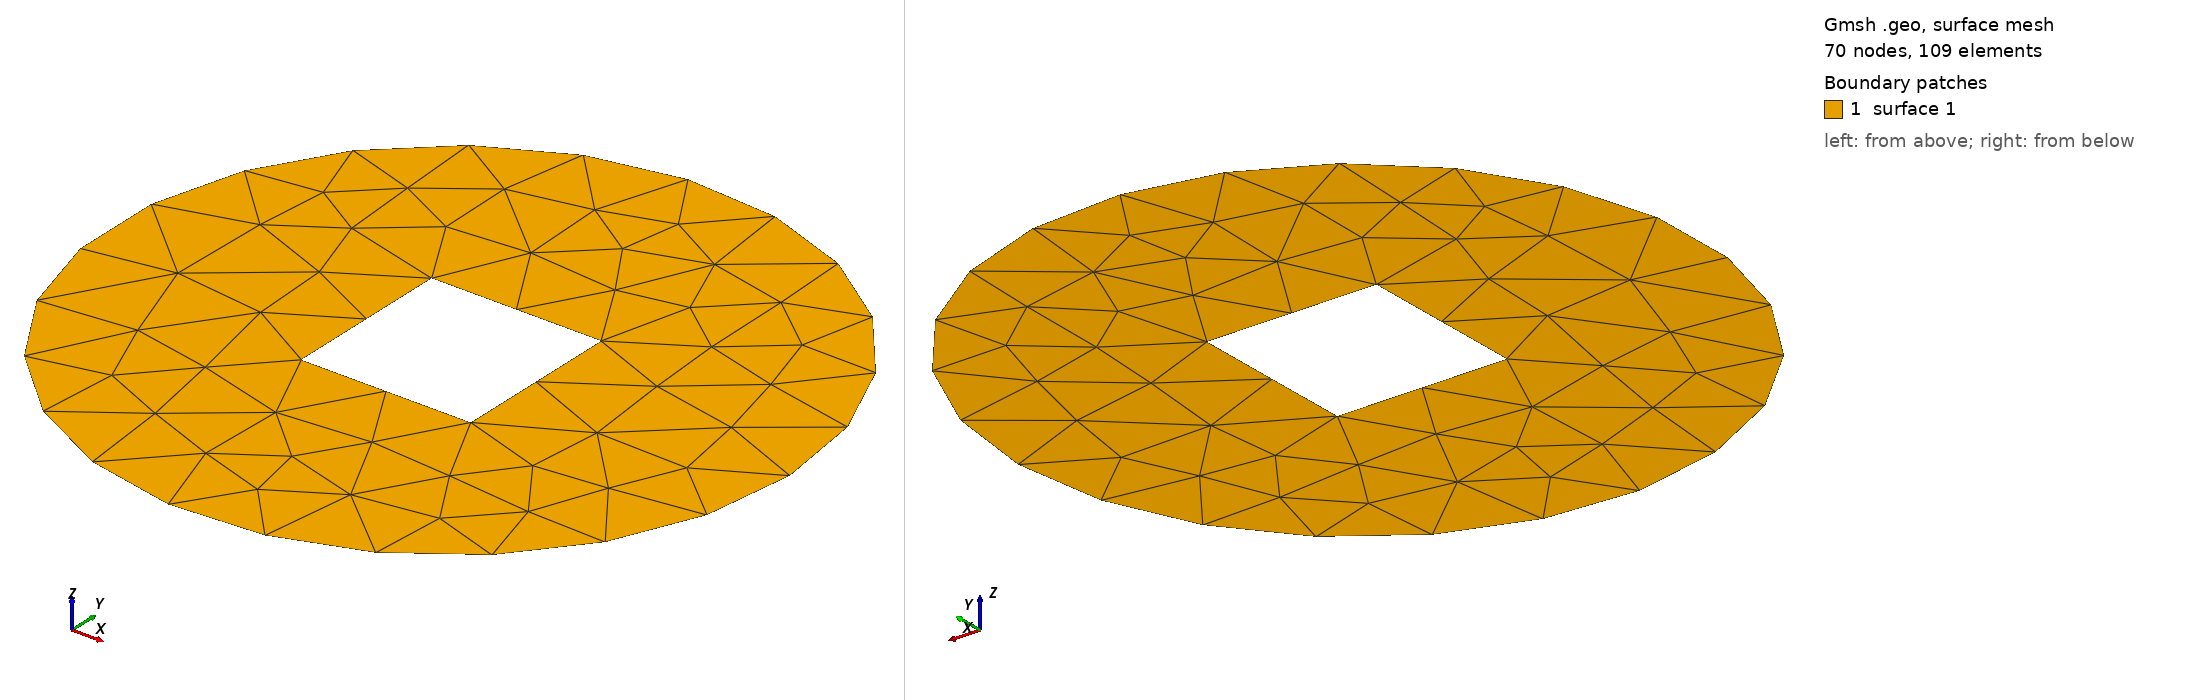

Gmsh geometry script, surface-meshed: 70 nodes, 109 surface elements. Boundary patches (legend numbers): 1 surface 1. Left view from above one corner, right view from below the opposite corner. The script declares no physical surfaces, so the legend lists its geometric surfaces. The drawing asked Gmsh for element sizes between 1% and 20% of the model's largest extent; the script's own settings can give other sizes.

=== C2_2D.geo (drawn) ===
/////////////////////////////////////////
//        Géoétrie simple 2D           //
//    Carre immergé dans Cercle        //
/////////////////////////////////////////
SetFactory("OpenCASCADE");
rayon=2.0;
Circle(1) = {0, 0, 0, rayon, 0, 2*Pi};
//
Line Loop (1) = {1};
//
Plane Surface (1) = {1};
//
// Carré interne
//
Lx=1.0;
//
Point (2) = { -Lx/2.0, -Lx/2.0, 0};
Point (3) = { -Lx/2.0, Lx/2.0, 0};
Point (4) = { Lx/2.0, Lx/2.0, 0};
Point (5) = { Lx/2.0, -Lx/2.0, 0};
// Création des arêtes
Line (2) = {2 ,3}; // gauche
Line (3) = {3 ,4}; // haut
Line (4) = {4 ,5}; // droit
Line (5) = {5 ,2}; // bas
// Définition du contour
Line Loop (2) = { 2, 3, 4, 5};
//
Plane Surface (2) = {2};
//
// Trou
//
BooleanDifference{ Surface{1}; Delete; }{ Surface{2}; Delete; }
